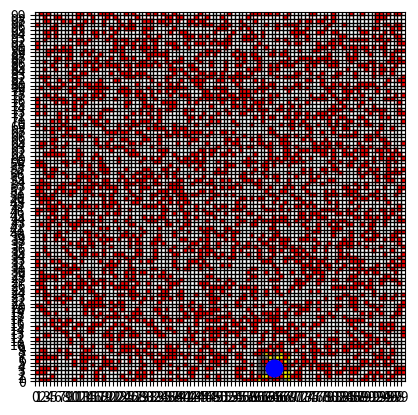

Reproduce this figure in Python.
#!/usr/bin/env python
# coding: utf-8

# In[1]:


import numpy as np
import matplotlib.pyplot as plt
from matplotlib.colors import ListedColormap


# In[7]:


# 环境配置
env_size = 100
agent_view = 9

# 初始化环境：0 代表可行区域，2 代表障碍物，1 代表终点
env = np.zeros((env_size, env_size))
new_env = np.full(env.shape, -1)  # 用来显示每步的图像
goal_position = (18, 18)
env[goal_position] = 1

# 随机放置一些障碍物
np.random.seed(42)
num_obstacles = 30
obstacles = np.random.choice(env_size * env_size, num_obstacles, replace=False)
for ob in obstacles:
    env[ob // env_size, ob % env_size] = 2

# 初始化 agent 位置
agent_position = [5, 5]

# 定义方向：上、下、左、右
directions = {
    "W": (1, 0),  # 上
    "S": (-1, 0),   # 下
    "A": (0, -1),  # 左
    "D": (0, 1)    # 右
}
def generate_random_environment(obstacle_ratio=0.2):
    global env, agent_position, goal_position
    # 重置环境
    env = np.zeros((env_size, env_size), dtype=int)

    # 随机生成障碍物
    num_obstacles = int(env_size * env_size * obstacle_ratio)
    obstacle_positions = set()
    while len(obstacle_positions) < num_obstacles:
        pos = (np.random.randint(0, env_size), np.random.randint(0, env_size))
        obstacle_positions.add(pos)

    for pos in obstacle_positions:
        env[pos] = 2

    # 随机生成 agent 位置，确保不在障碍物上
    while True:
        agent_position = (np.random.randint(0, env_size), np.random.randint(0, env_size))
        if env[agent_position] == 0:
            env[agent_position] = 0
            break

    # 随机生成目标位置，确保不在障碍物或 agent 上
    while True:
        goal_position = (np.random.randint(0, env_size), np.random.randint(0, env_size))
        if env[goal_position] == 0 and goal_position != agent_position:
            env[goal_position] = 1
            break

    return env, agent_position, goal_position
# 更新 agent 可视范围内的不可见区域 (-1 代表不可见)，并考虑障碍物阻挡视野
def update_view(env, agent_pos):
    view_range = agent_view // 2
    x, y = agent_pos
    visible_env = np.full_like(env, -1)  # 初始化为不可见区域
    
    # 视野范围内扫描
    for i in range(max(0, x - view_range), min(env_size, x + view_range + 1)):
        for j in range(max(0, y - view_range), min(env_size, y + view_range + 1)):
            if i == x and j == y:
                visible_env[i, j] = env[i, j]  # agent 的当前位置总是可见
            else:
                # 判断是否有障碍物阻挡
                if is_visible(env, agent_pos, (i, j)):
                    visible_env[i, j] = env[i, j]  # 如果没有障碍物阻挡则可见
                else:
                    visible_env[i, j] = -1  # 如果有障碍物，则后面的格子不可见
    return visible_env

# 判断目标格子是否可见（在所有方向上检查障碍物）
def is_visible(env, agent_pos, target_pos):
    # 使用 Bresenham 算法来计算两点之间的直线
    def bresenham(x0, y0, x1, y1):
        """生成从 (x0, y0) 到 (x1, y1) 的直线路径"""
        points = []
        dx = abs(x1 - x0)
        dy = abs(y1 - y0)
        sx = 1 if x0 < x1 else -1
        sy = 1 if y0 < y1 else -1
        err = dx - dy

        while True:
            points.append((x0, y0))
            if x0 == x1 and y0 == y1:
                break
            e2 = err * 2
            if e2 > -dy:
                err -= dy
                x0 += sx
            if e2 < dx:
                err += dx
                y0 += sy
        return points

    # 获取 agent 和目标位置的坐标
    ax, ay = agent_pos
    tx, ty = target_pos

    # 生成从 agent 到目标格子的直线路径
    path = bresenham(ax, ay, tx, ty)

    # 检查路径中是否有障碍物
    for x, y in path:
        if env[x, y] == 2:  # 如果有障碍物
            return False
    return True

# 可视化环境，添加颜色区分和边界
def visualize_env(visible_env, agent_pos):
    fig, ax = plt.subplots()
    # 显示完整地图的障碍物
    for i in range(env_size):
        for j in range(env_size):
            if env[i, j] == 2:  # 所有障碍物始终用红色表示
                ax.add_patch(plt.Rectangle((j, i), 1, 1, color='red'))  # 障碍物

    # 绘制 agent 的可视范围边框
    view_range = agent_view // 2
    for i in range(max(0, agent_pos[0] - view_range), min(env_size, agent_pos[0] + view_range + 1)):
        for j in range(max(0, agent_pos[1] - view_range), min(env_size, agent_pos[1] + view_range + 1)):
            if visible_env[i, j] == 0:
                ax.add_patch(plt.Rectangle((j, i), 1, 1, color='yellow'))  # 可见区域
            elif visible_env[i, j] == -1:
                ax.add_patch(plt.Rectangle((j, i), 1, 1, color='gray'))    # 不可见区域
            elif visible_env[i, j] == 1:
                ax.add_patch(plt.Rectangle((j, i), 1, 1, color='green'))   # 终点位置
    # 显示完整地图的障碍物
    for i in range(env_size):
        for j in range(env_size):
            if env[i, j] == 2:  # 障碍物始终用红色表示
                ax.add_patch(plt.Rectangle((j, i), 1, 1, color='red'))  # 障碍物
            elif visible_env[i, j] == 1:
                ax.add_patch(plt.Rectangle((j, i), 1, 1, color='green'))   # 终点位置
    # 绘制网格线
    ax.set_xticks(np.arange(0, env_size, 1))
    ax.set_yticks(np.arange(0, env_size, 1))
    ax.grid(color='black', linestyle='-', linewidth=1)  # 边界线变细
    
    # 仅显示整数的坐标
    ax.set_xticklabels(np.arange(0, env_size, 1))
    ax.set_yticklabels(np.arange(0, env_size, 1))
    
    # 确保每个格子是正方形
    plt.gca().set_aspect('equal', adjustable='box')
    
    # 绘制 agent 位置，使用实心蓝色圆点表示 agent 当前位置
    ax.plot(agent_pos[1] + 0.5, agent_pos[0] + 0.5, 'o', color='blue', markersize=12)  # 蓝色实心圆点表示 agent
    
    # 绘制 agent 的可视范围边框
    #rect = plt.Rectangle((agent_pos[1] - view_range, agent_pos[0] - view_range), agent_view, agent_view,
                         #fill=False, edgecolor='blue', linewidth=2)  # 蓝色边框表示视野范围
    #ax.add_patch(rect)
    
    plt.xlim(0, env_size)
    plt.ylim(0, env_size)
    
    plt.show()

# 移动 agent
def move_agent(env, agent_pos, direction):
    new_x = agent_pos[0] + directions[direction][0]
    new_y = agent_pos[1] + directions[direction][1]
    
    # 检查是否超出边界或遇到障碍物
    if 0 <= new_x < env_size and 0 <= new_y < env_size and env[new_x, new_y] != 2:
        agent_pos[0], agent_pos[1] = new_x, new_y
    else:
        print("撞到了边界或障碍物！")
    
    return agent_pos


# In[8]:


# 主循环
if __name__ == '__main__':
    env, agent_position, goal_position=generate_random_environment(obstacle_ratio=0.3)
    visible_env = update_view(env, agent_position)
    visualize_env(visible_env, agent_position)
"""
while True:
    move = input("输入方向 (W 上, S 下, A 左, D 右)，输入 'exit' 退出: ").upper()
    if move == 'EXIT':
        break
    if move in directions:
        agent_position = move_agent(env, agent_position, move)
        visible_env = update_view(env, agent_position)
        visualize_env(visible_env, agent_position)
    else:
        print("无效输入，请输入有效方向。")
"""

# In[ ]:




